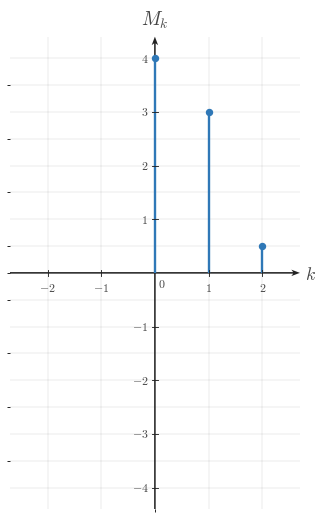

This figure's Python source: (Note: this script raises an exception after producing the figure.)

"""Render the centered magnitude-spectrum stem plot for q001-choice-e."""

from __future__ import annotations

from pathlib import Path

import matplotlib

matplotlib.use("Agg")

import matplotlib.pyplot as plt
import numpy as np
from matplotlib.ticker import MultipleLocator

BACKGROUND_COLOR = "white"

plt.rcParams.update(
    {
        "mathtext.fontset": "cm",
        "font.family": "serif",
        "figure.facecolor": BACKGROUND_COLOR,
        "axes.facecolor": BACKGROUND_COLOR,
        "savefig.facecolor": BACKGROUND_COLOR,
    }
)

SIGNAL_COLOR = "#2f78b7"
AXIS_COLOR = "#222222"
LABEL_COLOR = "#444444"
TICK_LABEL_COLOR = "#444444"
GRID_COLOR = "#000000"
GRID_ALPHA = 0.18

CANONICAL_DPI = 300
PX_PER_DATA_UNIT = 150
INCHES_PER_DATA_UNIT = PX_PER_DATA_UNIT / CANONICAL_DPI
MARGIN_LEFT_PX = 115
MARGIN_RIGHT_PX = 120
MARGIN_BOTTOM_PX = 95
MARGIN_TOP_PX = 110

def px_to_pt(px):
    return px * 72 / CANONICAL_DPI

def px_to_data(px):
    return px / PX_PER_DATA_UNIT

SIGNAL_LW = px_to_pt(7.1)
AXIS_LW = px_to_pt(4.3)
TICK_LW = px_to_pt(2.7)
GRID_LW = px_to_pt(1.3)

TICK_LABEL_SIZE = px_to_pt(35.6)
AXIS_LABEL_SIZE = px_to_pt(53.3)
TOP_LABEL_SIZE = px_to_pt(57.8)

TICK_HALF_LEN = px_to_data(8.25)
X_TICK_LABEL_Y = -px_to_data(24)
Y_TICK_LABEL_X = px_to_data(18)
ORIGIN_LABEL_X = px_to_data(9)
ORIGIN_LABEL_Y = -px_to_data(12)
X_AXIS_LABEL_X_PAD = px_to_data(15)
X_AXIS_LABEL_Y = -px_to_data(4.5)
Y_AXIS_LABEL_Y_PAD = px_to_data(18)

AXIS_ARROW_SHAFT_WIDTH_DATA = px_to_data(4.3)
AXIS_ARROW_KW = dict(
    angles="xy",
    scale_units="xy",
    scale=1,
    units="xy",
    width=AXIS_ARROW_SHAFT_WIDTH_DATA,
    headwidth=4.2,
    headlength=5.5,
    headaxislength=4.3,
    color=AXIS_COLOR,
    pivot="tail",
    clip_on=False,
    zorder=2,
)

STEM_MARKER_SIZE = px_to_pt(18.0)

def configure_matplotlib():
    plt.rcParams.update(
        {
            "mathtext.fontset": "cm",
            "font.family": "serif",
            "figure.facecolor": BACKGROUND_COLOR,
            "axes.facecolor": BACKGROUND_COLOR,
            "savefig.facecolor": BACKGROUND_COLOR,
        }
    )

configure_matplotlib()

SPEC = {'covered_template': 'magnitude-spectrum-stem-plot',
 'equal_aspect': True,
 'render_notes': ['Centered distractor spectrum that keeps only the positive-index stems and drops the mirrored '
                  'negative harmonics.',
                  'Matches the other q001 choices in axis scale and styling.'],
 'show_grid': True,
 'show_origin': True,
 'stems': [(0, 4.0), (1, 3.0), (2, 0.5)],
 'x_axis_label': '$k$',
 'x_minor_grid_step': 1,
 'xlim': (-2.7, 2.7),
 'xticks': [-2, -1, 1, 2],
 'y_axis_label': '$M_k$',
 'y_minor_grid_step': 0.5,
 'y_tick_label_side': 'left',
 'ylim': (-4.4, 4.4),
 'yticks': [-4, -3, -2, -1, 1, 2, 3, 4]}
OUTPUT_PATH = Path("/home/jake/Developer/MA/PIPELINE/Electrical-and-Computer-Engineering/2-Build-Lessons/4-Image-Generation/1-Outputs/Continuous-Time-Signal-Processing/8.4--computing-fourier-series-coefficients-Images/images/l007-s004-qg-q001-choice-e-q001-choice-e.png")

def make_ct_signal_figure(xlim, ylim, *, dpi=CANONICAL_DPI):
    x_range = float(xlim[1]) - float(xlim[0])
    y_range = float(ylim[1]) - float(ylim[0])
    axes_w_px = x_range * PX_PER_DATA_UNIT
    axes_h_px = y_range * PX_PER_DATA_UNIT
    fig_w_px = MARGIN_LEFT_PX + axes_w_px + MARGIN_RIGHT_PX
    fig_h_px = MARGIN_BOTTOM_PX + axes_h_px + MARGIN_TOP_PX
    fig, ax = plt.subplots(
        figsize=(fig_w_px / dpi, fig_h_px / dpi),
        dpi=dpi,
        facecolor=BACKGROUND_COLOR,
        constrained_layout=True,
    )
    return fig, ax

def math_label(value):
    if isinstance(value, str):
        return value
    numeric = float(value)
    rounded = round(numeric)
    if np.isclose(numeric, rounded):
        return rf"${int(rounded)}$"
    return rf"${numeric:g}$"

def setup_ct_signal_axes(
    ax,
    *,
    xlim,
    ylim,
    xticks,
    yticks,
    x_axis_label=r"$k$",
    y_axis_label=r"$M_k$",
    show_grid=True,
    show_origin=True,
    y_tick_label_side="left",
    x_minor_grid_step=1,
    y_minor_grid_step=0.5,
    equal_aspect=True,
):
    ax.set_xlim(*xlim)
    ax.set_ylim(*ylim)
    if equal_aspect:
        ax.set_aspect("equal", adjustable="box")
    ax.set_xticks(xticks)
    ax.set_yticks(yticks)
    ax.xaxis.set_minor_locator(MultipleLocator(x_minor_grid_step))
    ax.yaxis.set_minor_locator(MultipleLocator(y_minor_grid_step))
    if show_grid:
        ax.grid(True, which="both", linewidth=GRID_LW, alpha=GRID_ALPHA, color=GRID_COLOR)
        ax.set_axisbelow(True)
    for spine in ax.spines.values():
        spine.set_visible(False)
    ax.tick_params(left=False, bottom=False, labelleft=False, labelbottom=False)
    x_axis_start, x_axis_end = xlim
    y_axis_start, y_axis_end = ylim
    ax.quiver(x_axis_start, 0, x_axis_end - x_axis_start, 0, **AXIS_ARROW_KW)
    ax.quiver(0, y_axis_start, 0, y_axis_end - y_axis_start, **AXIS_ARROW_KW)
    for t in xticks:
        if np.isclose(t, 0):
            continue
        ax.plot([t, t], [-TICK_HALF_LEN, TICK_HALF_LEN], color=AXIS_COLOR, lw=TICK_LW, zorder=5)
        ax.text(t, X_TICK_LABEL_Y, math_label(t), fontsize=TICK_LABEL_SIZE, ha="center", va="top", color=TICK_LABEL_COLOR, zorder=6)
    for y in yticks:
        if np.isclose(y, 0):
            continue
        ax.plot([-TICK_HALF_LEN, TICK_HALF_LEN], [y, y], color=AXIS_COLOR, lw=TICK_LW, zorder=5)
        if y_tick_label_side == "right":
            ax.text(Y_TICK_LABEL_X, y, math_label(y), fontsize=TICK_LABEL_SIZE, ha="left", va="center", color=TICK_LABEL_COLOR, zorder=6)
        else:
            ax.text(-Y_TICK_LABEL_X, y, math_label(y), fontsize=TICK_LABEL_SIZE, ha="right", va="center", color=TICK_LABEL_COLOR, zorder=6)
    if show_origin:
        ax.text(ORIGIN_LABEL_X, ORIGIN_LABEL_Y, r"$0$", fontsize=TICK_LABEL_SIZE, ha="left", va="top", color=TICK_LABEL_COLOR, zorder=6)
    if x_axis_label is not None:
        ax.text(x_axis_end + X_AXIS_LABEL_X_PAD, X_AXIS_LABEL_Y, x_axis_label, fontsize=AXIS_LABEL_SIZE, ha="left", va="center", color=LABEL_COLOR, clip_on=False, zorder=6)
    if y_axis_label is not None:
        ax.text(0, y_axis_end + Y_AXIS_LABEL_Y_PAD, y_axis_label, fontsize=TOP_LABEL_SIZE, ha="center", va="bottom", color=LABEL_COLOR, clip_on=False, zorder=6)

def draw_stem_series(ax, stems, *, color=SIGNAL_COLOR, lw=SIGNAL_LW, marker_size=STEM_MARKER_SIZE):
    for k, height in sorted(stems, key=lambda pair: pair[0]):
        if np.isclose(height, 0):
            continue
        ax.plot([k, k], [0.0, height], color=color, linewidth=lw, solid_capstyle="butt", solid_joinstyle="miter", zorder=4)
        ax.plot(k, height, marker="o", markersize=marker_size, markerfacecolor=color, markeredgecolor=color, linestyle="None", zorder=5)

def save_figure(fig, output_path):
    output_path = Path(output_path)
    output_path.parent.mkdir(parents=True, exist_ok=True)
    fig.savefig(output_path, dpi=CANONICAL_DPI, facecolor=BACKGROUND_COLOR, bbox_inches="tight")
    plt.close(fig)
    return output_path

def render():
    fig, ax = make_ct_signal_figure(SPEC["xlim"], SPEC["ylim"])
    setup_ct_signal_axes(
        ax,
        xlim=SPEC["xlim"],
        ylim=SPEC["ylim"],
        xticks=SPEC["xticks"],
        yticks=SPEC["yticks"],
        x_axis_label=SPEC.get("x_axis_label", r"$k$"),
        y_axis_label=SPEC.get("y_axis_label", r"$M_k$"),
        show_grid=SPEC.get("show_grid", True),
        show_origin=SPEC.get("show_origin", True),
        y_tick_label_side=SPEC.get("y_tick_label_side", "left"),
        x_minor_grid_step=SPEC.get("x_minor_grid_step", 1),
        y_minor_grid_step=SPEC.get("y_minor_grid_step", 0.5),
        equal_aspect=SPEC.get("equal_aspect", True),
    )
    draw_stem_series(ax, SPEC["stems"])
    save_figure(fig, OUTPUT_PATH)

if __name__ == "__main__":
    render()
